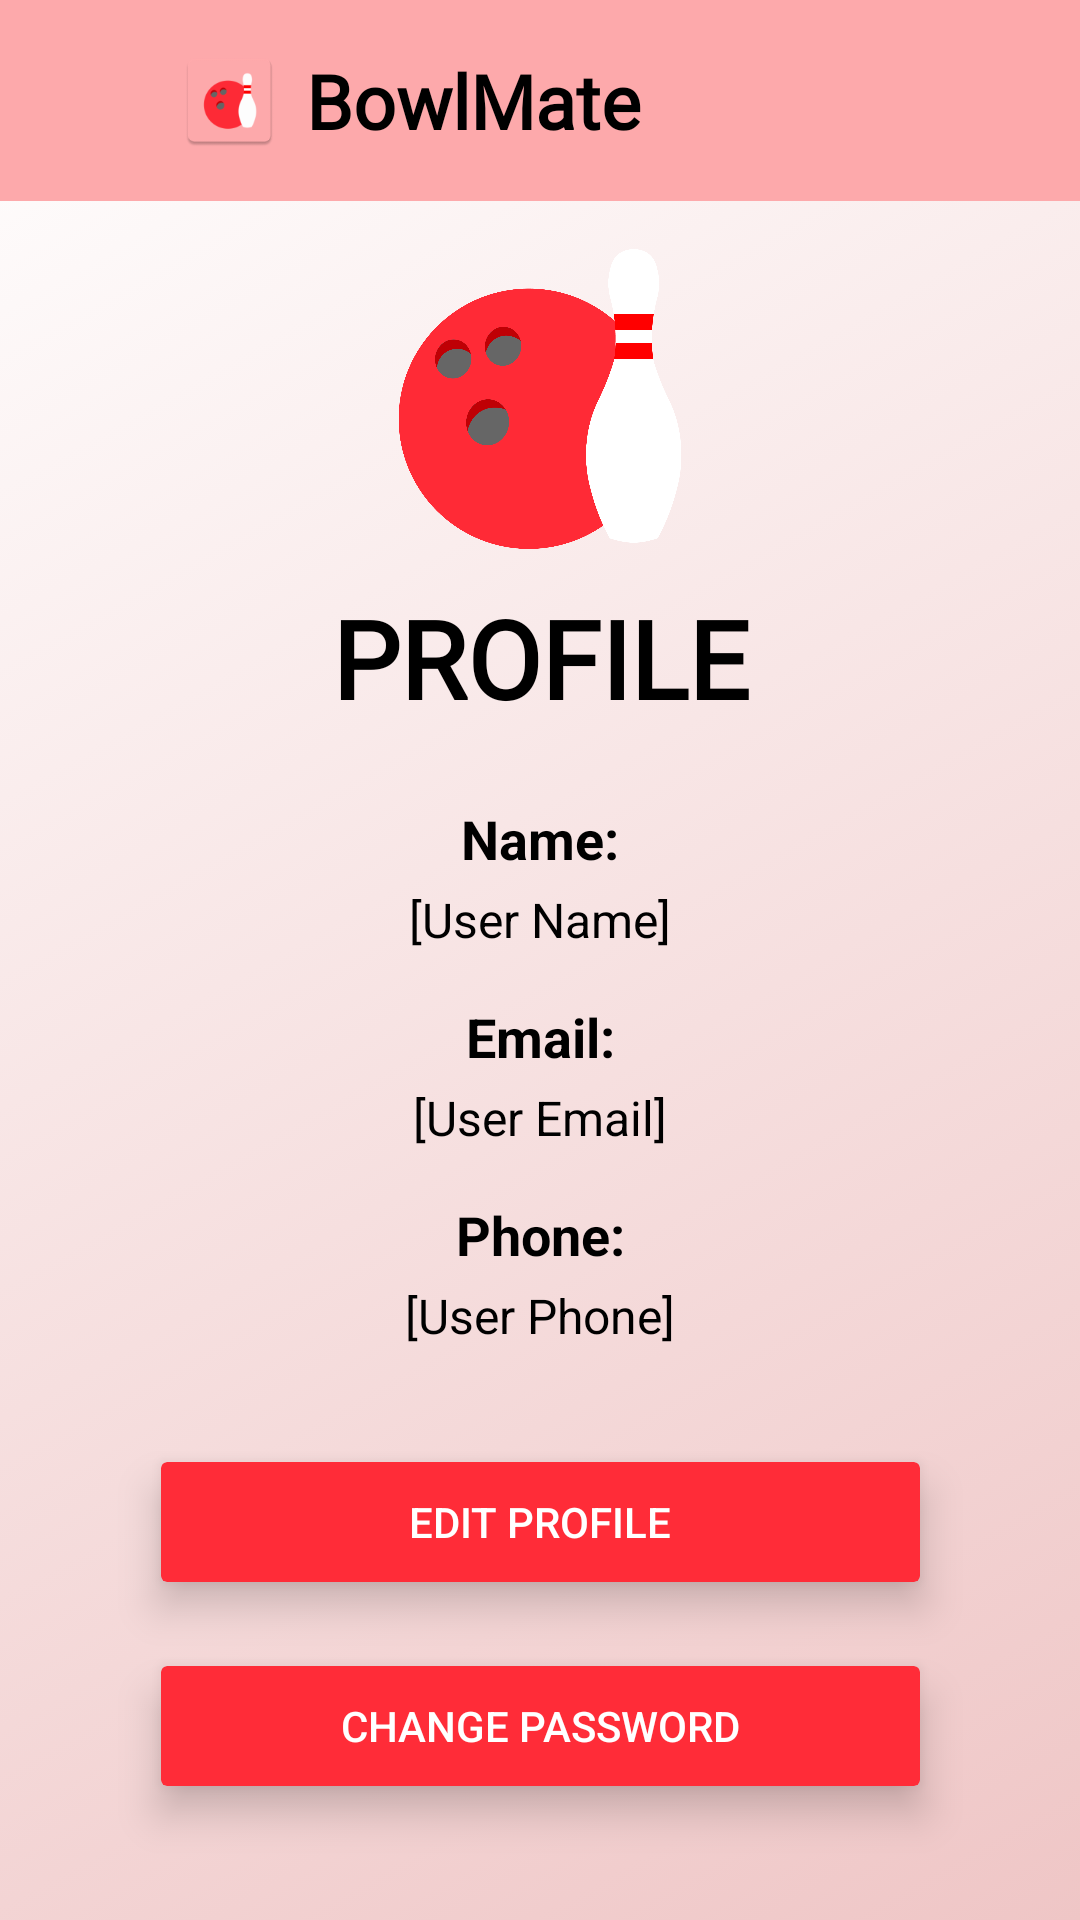

Here is an Android app screen rendered from its layout file. Give the layout XML and the strings, colors and styles it references.
<!-- AndroidManifest.xml: application theme Theme.BowlMate -->
<!-- res/layout/activity_profile.xml -->
<?xml version="1.0" encoding="utf-8"?>
<androidx.constraintlayout.widget.ConstraintLayout xmlns:android="http://schemas.android.com/apk/res/android"
    xmlns:app="http://schemas.android.com/apk/res-auto"
    xmlns:tools="http://schemas.android.com/tools"
    android:id="@+id/main"
    android:layout_width="match_parent"
    android:layout_height="match_parent"
    android:background="@drawable/background"
    tools:context=".Profile">

    <include
        android:id="@+id/header"
        layout="@layout/header"
        android:layout_width="match_parent"
        android:layout_height="wrap_content"
        app:layout_constraintTop_toTopOf="parent" />

    <ImageView
        android:id="@+id/profileLogo"
        android:layout_width="100dp"
        android:layout_height="100dp"
        android:layout_marginTop="16dp"
        android:src="@drawable/bowlingapplogo"
        android:contentDescription="App Logo"
        app:layout_constraintTop_toBottomOf="@id/header"
        app:layout_constraintStart_toStartOf="parent"
        app:layout_constraintEnd_toEndOf="parent" />

    <TextView
        android:id="@+id/textViewProfileTitle"
        android:layout_width="wrap_content"
        android:layout_height="wrap_content"
        android:text="PROFILE"
        android:textSize="36sp"
        android:textStyle="bold"
        android:fontFamily="@font/allan_bold"
        android:textColor="@color/black"
        android:layout_marginTop="12dp"
        app:layout_constraintTop_toBottomOf="@id/profileLogo"
        app:layout_constraintStart_toStartOf="parent"
        app:layout_constraintEnd_toEndOf="parent" />

    <TextView
        android:id="@+id/labelName"
        android:layout_width="wrap_content"
        android:layout_height="wrap_content"
        android:layout_marginTop="24dp"
        android:text="Name:"
        android:textColor="@color/black"
        android:textSize="18sp"
        android:textStyle="bold"
        app:layout_constraintEnd_toEndOf="parent"
        app:layout_constraintStart_toStartOf="parent"
        app:layout_constraintTop_toBottomOf="@id/textViewProfileTitle" />

    <TextView
        android:id="@+id/textName"
        android:layout_width="wrap_content"
        android:layout_height="wrap_content"
        android:text="[User Name]"
        android:textColor="@color/black"
        android:textSize="16sp"
        android:layout_marginTop="4dp"
        app:layout_constraintEnd_toEndOf="parent"
        app:layout_constraintStart_toStartOf="parent"
        app:layout_constraintTop_toBottomOf="@id/labelName" />

    <TextView
        android:id="@+id/labelEmail"
        android:layout_width="wrap_content"
        android:layout_height="wrap_content"
        android:text="Email:"
        android:textSize="18sp"
        android:textStyle="bold"
        android:textColor="@color/black"
        android:layout_marginTop="16dp"
        app:layout_constraintTop_toBottomOf="@id/textName"
        app:layout_constraintStart_toStartOf="parent"
        app:layout_constraintEnd_toEndOf="parent" />

    <TextView
        android:id="@+id/textEmail"
        android:layout_width="wrap_content"
        android:layout_height="wrap_content"
        android:text="[User Email]"
        android:textColor="@color/black"
        android:textSize="16sp"
        android:layout_marginTop="4dp"
        app:layout_constraintTop_toBottomOf="@id/labelEmail"
        app:layout_constraintStart_toStartOf="parent"
        app:layout_constraintEnd_toEndOf="parent" />

    <TextView
        android:id="@+id/labelPhone"
        android:layout_width="wrap_content"
        android:layout_height="wrap_content"
        android:text="Phone:"
        android:textSize="18sp"
        android:textStyle="bold"
        android:textColor="@color/black"
        android:layout_marginTop="16dp"
        app:layout_constraintTop_toBottomOf="@id/textEmail"
        app:layout_constraintStart_toStartOf="parent"
        app:layout_constraintEnd_toEndOf="parent" />

    <TextView
        android:id="@+id/textPhone"
        android:layout_width="wrap_content"
        android:layout_height="wrap_content"
        android:text="[User Phone]"
        android:textColor="@color/black"
        android:textSize="16sp"
        android:layout_marginTop="4dp"
        app:layout_constraintTop_toBottomOf="@id/labelPhone"
        app:layout_constraintStart_toStartOf="parent"
        app:layout_constraintEnd_toEndOf="parent" />

    <Button
        android:id="@+id/buttonEditProfile"
        android:layout_width="261dp"
        android:layout_height="52dp"
        android:layout_marginTop="32dp"
        android:backgroundTint="#FF2C38"
        android:text="Edit Profile"
        android:textColor="#ffffff"
        android:elevation="8dp"
        android:outlineProvider="background"
        android:stateListAnimator="@null"
        android:clipToOutline="true"
        android:padding="10dp"
        app:layout_constraintTop_toBottomOf="@id/textPhone"
        app:layout_constraintStart_toStartOf="parent"
        app:layout_constraintEnd_toEndOf="parent" />

    <Button
        android:id="@+id/buttonChangePassword"
        android:layout_width="261dp"
        android:layout_height="52dp"
        android:layout_marginTop="16dp"
        android:backgroundTint="#FF2C38"
        android:text="Change Password"
        android:textColor="#ffffff"
        android:elevation="8dp"
        android:outlineProvider="background"
        android:stateListAnimator="@null"
        android:clipToOutline="true"
        android:padding="10dp"
        app:layout_constraintTop_toBottomOf="@id/buttonEditProfile"
        app:layout_constraintStart_toStartOf="parent"
        app:layout_constraintEnd_toEndOf="parent" />

</androidx.constraintlayout.widget.ConstraintLayout>
<!-- res/layout/header.xml (included above) -->
<?xml version="1.0" encoding="utf-8"?>
<androidx.constraintlayout.widget.ConstraintLayout xmlns:android="http://schemas.android.com/apk/res/android"
    xmlns:app="http://schemas.android.com/apk/res-auto"
    android:layout_width="match_parent"
    android:layout_height="wrap_content"
    android:padding="16dp"
    android:background="#FDA9AB">

    <LinearLayout
        android:id="@+id/title_container"
        android:layout_width="0dp"
        android:layout_height="wrap_content"
        android:orientation="horizontal"
        android:gravity="center_vertical"
        app:layout_constraintStart_toStartOf="parent"
        app:layout_constraintEnd_toStartOf="@+id/info_button"
        app:layout_constraintTop_toTopOf="parent"
        app:layout_constraintBottom_toBottomOf="parent">

        <ImageButton
            android:id="@+id/back_button"
            android:layout_width="35dp"
            android:layout_height="35dp"
            android:layout_marginEnd="8dp"
            android:background="@android:color/transparent"
            android:src="@drawable/baseline_arrow_back_ios_new_24"
            android:contentDescription="Back Button" />

        <ImageView
            android:id="@+id/app_icon"
            android:layout_width="35dp"
            android:layout_height="35dp"
            android:layout_marginEnd="8dp"
            android:src="@mipmap/ic_launcher"
            android:contentDescription="App Icon" />

        <TextView
            android:id="@+id/header_title"
            android:layout_width="wrap_content"
            android:layout_height="wrap_content"
            android:fontFamily="@font/allan_bold"
            android:text="BowlMate"
            android:textColor="#000000"
            android:textSize="25sp"
            android:textStyle="bold" />
    </LinearLayout>

    <ImageButton
        android:id="@+id/info_button"
        android:layout_width="35dp"
        android:layout_height="35dp"
        android:background="@android:color/transparent"
        android:src="@drawable/baseline_info_outline_24"
        android:contentDescription="Info"
        app:layout_constraintEnd_toEndOf="parent"
        app:layout_constraintTop_toTopOf="parent"
        app:layout_constraintBottom_toBottomOf="parent" />

</androidx.constraintlayout.widget.ConstraintLayout>
<!-- resources referenced by this layout -->
<resources>
  <color name="black">#FF000000</color>
  <!-- drawable background (drawable) -->
  <?xml version="1.0" encoding="utf-8"?>
  <selector xmlns:android="http://schemas.android.com/apk/res/android">
      <item>
          <shape>
              <gradient android:angle="135"
                  android:startColor="#EFC6C6"
                  android:endColor="#ffff"
                  android:type="linear"
                  />
          </shape>
      </item>
  </selector>
  <!-- drawable bowlingapplogo: png bitmap (drawable, 52715 bytes) -->
  <!-- mipmap ic_launcher: webp bitmap (mipmap-hdpi, 1620 bytes) -->
  <style name="Theme.BowlMate" parent="Base.Theme.BowlMate" />
  <style name="Base.Theme.BowlMate" parent="Theme.Material3.DayNight.NoActionBar">
          
          
          <item name="android:statusBarColor">#FDA9AB</item>
          <item name="android:windowLightStatusBar">true</item>
      </style>
</resources>
